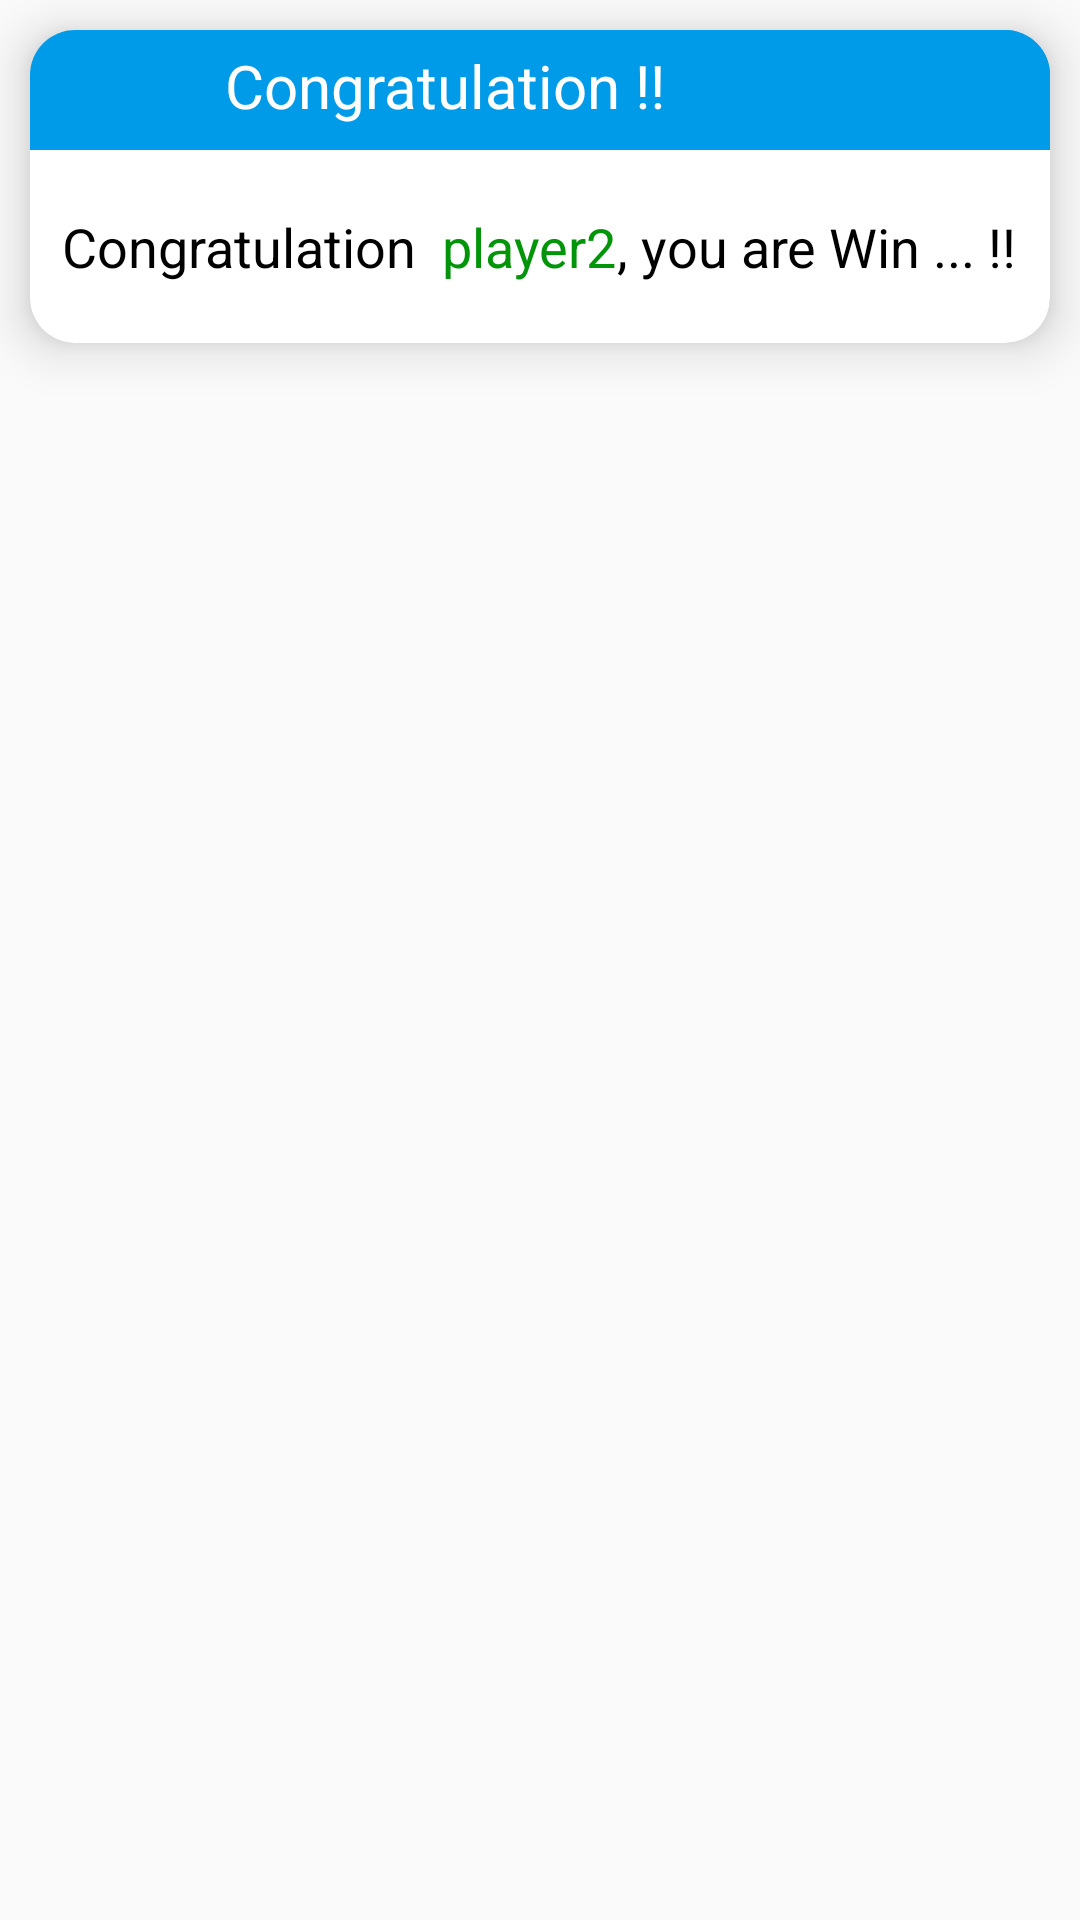

Here is an Android app screen rendered from its layout file. Give the layout XML and the strings, colors and styles it references.
<!-- AndroidManifest.xml: application theme Theme.Tictac -->
<!-- res/layout/player2_win.xml -->
<?xml version="1.0" encoding="utf-8"?>
<LinearLayout xmlns:android="http://schemas.android.com/apk/res/android"
    android:layout_width="match_parent"
    xmlns:app="http://schemas.android.com/apk/res-auto"
    android:layout_height="wrap_content"
    android:orientation="vertical">




    <androidx.cardview.widget.CardView
        android:layout_width="match_parent"
        android:layout_height="wrap_content"
        android:orientation="vertical"
        app:cardCornerRadius="15dp"
        app:cardElevation="10dp"
        android:gravity="center"
        android:layout_margin="10dp"
        android:background="@color/white"
        android:layout_gravity="center">

        <LinearLayout
            android:layout_width="match_parent"
            android:layout_height="wrap_content"
            android:orientation="vertical">

            <LinearLayout
                android:layout_width="match_parent"
                android:layout_height="wrap_content"
                android:background="#009BE8"
                android:paddingStart="20dp"
                android:orientation="horizontal">

                <ImageView
                    android:layout_width="40sp"
                    android:layout_height="40sp"
                    android:background="#009BE8"
                    android:padding="5dp"
                    android:src="@drawable/con"/>
                <TextView
                    android:padding="5dp"
                    android:background="#009BE8"
                    android:textSize="20dp"
                    android:gravity="start"
                    android:textColor="@color/white"
                    android:text="Congratulation !!"
                    android:layout_width="match_parent"
                    android:layout_height="wrap_content"/>
            </LinearLayout>


            <LinearLayout
                android:layout_width="match_parent"
                android:layout_height="wrap_content"
                android:gravity="center"
                android:layout_marginTop="20dp"
                android:layout_marginBottom="20dp"
                android:orientation="horizontal">

                <TextView
                    android:layout_width="wrap_content"
                    android:layout_height="wrap_content"
                    android:text="Congratulation  "
                    android:textColor="@color/black"
                    android:textSize="18dp"/>
                <TextView
                    android:id="@+id/text_name2"
                    android:layout_width="wrap_content"
                    android:layout_height="wrap_content"
                    android:text="player2"
                    android:textColor="@color/green"
                    android:textSize="18dp"/>
                <TextView
                    android:layout_width="wrap_content"
                    android:layout_height="wrap_content"
                    android:text=", you are Win ... !!"
                    android:textColor="@color/black"
                    android:textSize="18dp"/>

            </LinearLayout>


        </LinearLayout>








    </androidx.cardview.widget.CardView>


</LinearLayout>
<!-- resources referenced by this layout -->
<resources>
  <color name="black">#FF000000</color>
  <color name="green">#039509</color>
  <color name="white">#FFFFFFFF</color>
  <style name="Theme.Tictac" parent="Theme.MaterialComponents.DayNight.NoActionBar.Bridge">
          
          <item name="colorPrimary">@color/black</item>
          <item name="colorPrimaryVariant">@color/blue</item>
          <item name="colorOnPrimary">@color/white</item>
          
          <item name="colorSecondary">@color/teal_200</item>
          <item name="colorSecondaryVariant">@color/teal_700</item>
          <item name="colorOnSecondary">@color/black</item>
          
          <item name="android:statusBarColor" tools:targetApi="l">?attr/colorPrimaryVariant</item>
          
      </style>
  <color name="blue">#009BE8</color>
  <color name="teal_200">#FF03DAC5</color>
  <color name="teal_700">#FF018786</color>
</resources>
